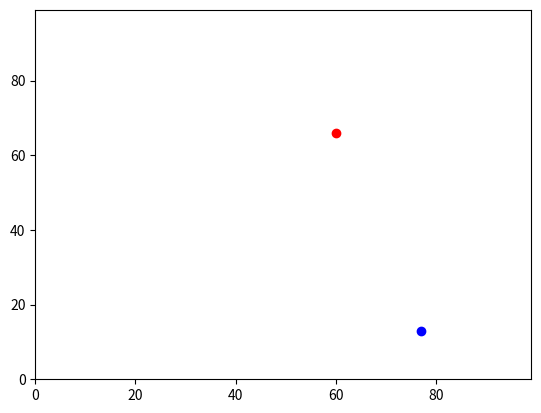

Write the Python code that produced this figure.
# -*- coding: utf-8 -*-
"""
Spyder Editor

This is a temporary script file.
"""
import matplotlib.pyplot
import operator
import random 
agents = []
agents.append([random.randint(0,99), random.randint(0,99)])
agents.append([random.randint(0,99), random.randint(0,99)])
agents.append([random.randint(0,99), random.randint(0,99)])
#agents.append([random.randint(0,99),random.randint(0,99)])
#agents.append([random.randint(0,99),random.randint(0,99)])
#agents.append([random.randint(0,99),random.randint(0,99)])
print(agents)
print(agents[0])
print(agents[0][0])
print(agents[0][1])
print(agents[1])
print(agents[1][0])
print(agents[1][1])
#print(agents[2])
#print(agents[2][0])
#print(agents[2][1])


answer = (((agents[0][0] - agents[1][0]) ** 2) + ((agents[0][1] - agents[1][1]) ** 2)) ** 0.5

print(answer)

print(max(agents))
print (max(agents, key=operator.itemgetter(1)))

matplotlib.pyplot.ylim(0, 99)
matplotlib.pyplot.xlim(0, 99)
matplotlib.pyplot.scatter(agents[0][1],agents[0][0], color='red')
matplotlib.pyplot.scatter(agents[1][1],agents[1][0], color='blue')
matplotlib.pyplot.show()



'''
y0 = 50 
x0 = 50 
if random.random() < 0.5:
    y0 += 1
    x0 += 1
else:
    y0 -= 1
    x0 -= 1
import random 
y1 = 50
x1 = 50
if random.random() < 0.5:
    y1 += 1
    x1 += 1
else: 
    y1 -= 1
    x1 -= 1
y_diff = (y0 - y1)
y_diffsq = y_diff * y_diff
x_diff = (x0 - x1)
x_diffsq = x_diff * x_diff
sum = y_diffsq + x_diffsq
answer = sum **0.5
print(answer)
answer2 = (((y0 - y1) ** 2) + ((x0 - x1) ** 2)) **  0.5
print (answer2)


# randomise starting points is 100x100 grid 
# integer values between 0 and 99 

import random 
y0 = 50
x0 = 50
if random.randint(0,99) < 50:
    y0 += 1
    x0 += 1
else: 
    y0 -= 1
    x0 -= 1
import random
y1 = 50
x1 = 50
if random.randint(0,99) < 50:
    y1 += 1
    x1 += 1
else:
    y1 -= 1
    x1 -= 1
answer = (((y0 - y1) ** 2) + ((x0 - x1) ** 2)) ** 0.5
print (answer)
'''